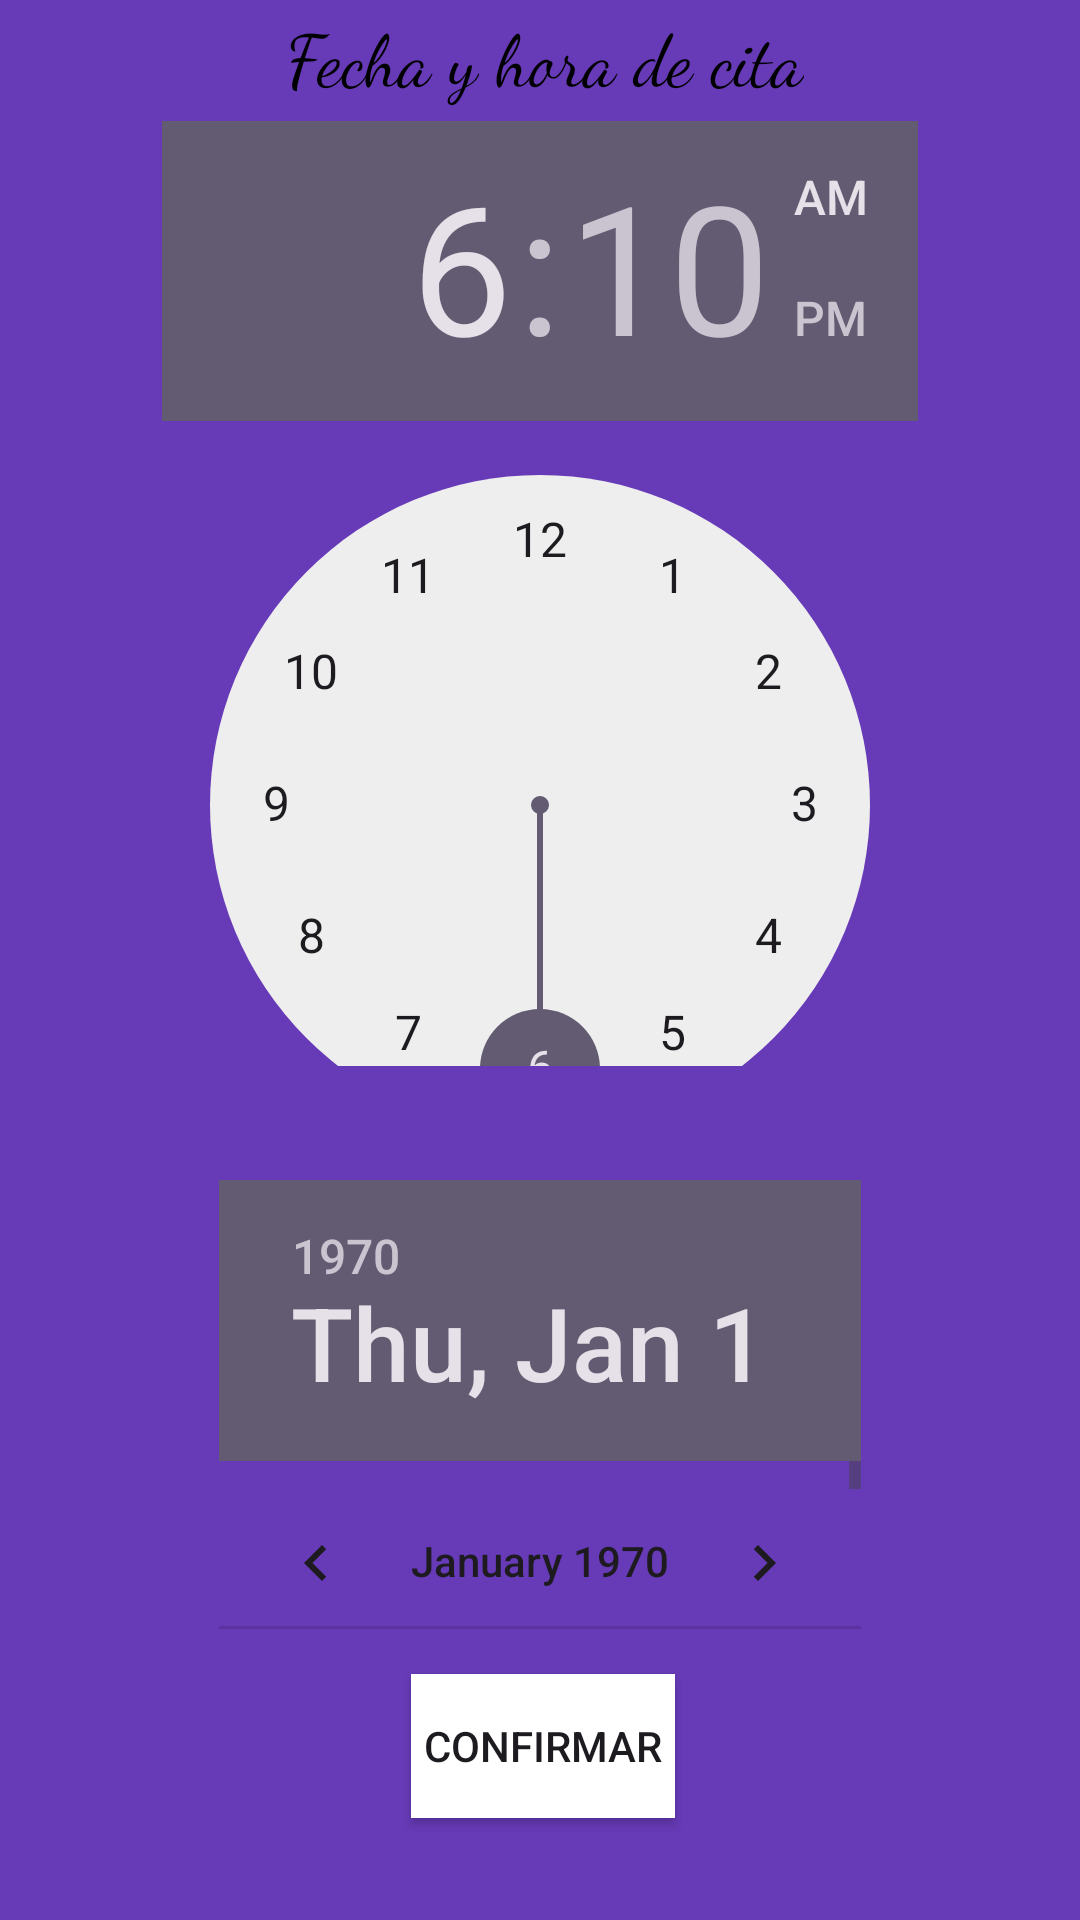

Android layout source for this screen:
<!-- AndroidManifest.xml: application theme Theme.Citas_medicas -->
<!-- res/layout/fragment_appointment_details.xml -->
<?xml version="1.0" encoding="utf-8"?>
<androidx.constraintlayout.widget.ConstraintLayout xmlns:android="http://schemas.android.com/apk/res/android"
    xmlns:app="http://schemas.android.com/apk/res-auto"
    xmlns:tools="http://schemas.android.com/tools"
    android:layout_width="match_parent"
    android:layout_height="match_parent"
    android:background="@color/blue"
    tools:context=".AppointmentDetailsFragment">


    
    

    

    

    <TextView
        android:id="@+id/doctorSpecialtyTextView"
        android:layout_width="wrap_content"
        android:layout_height="wrap_content"
        android:layout_marginStart="35dp"
        android:layout_marginTop="2dp"
        android:layout_marginBottom="5dp"
        android:fontFamily="cursive"
        android:gravity="center"
        android:text=" Fecha y hora de cita"
        android:textColor="@color/black"
        android:textSize="24dp"
        app:layout_constraintBottom_toTopOf="@+id/timePicker"
        app:layout_constraintStart_toStartOf="@+id/timePicker"
        app:layout_constraintTop_toTopOf="parent" />

    <DatePicker
        android:id="@+id/datePicker"
        android:layout_width="0dp"
        android:layout_height="0dp"
        android:layout_centerHorizontal="true"
        android:layout_centerVertical="true"
        android:layout_marginStart="73dp"
        android:layout_marginEnd="73dp"
        android:layout_marginBottom="15dp"
        app:layout_constraintBottom_toTopOf="@+id/confirmButton"
        app:layout_constraintEnd_toEndOf="parent"
        app:layout_constraintStart_toStartOf="parent"
        app:layout_constraintTop_toBottomOf="@+id/timePicker" />

    <TimePicker
        android:id="@+id/timePicker"
        android:layout_width="252dp"
        android:layout_height="315dp"
        android:layout_centerHorizontal="true"
        android:layout_centerVertical="true"
        android:layout_marginBottom="38dp"
        app:layout_constraintBottom_toTopOf="@+id/datePicker"
        app:layout_constraintEnd_toEndOf="parent"
        app:layout_constraintStart_toStartOf="parent"
        app:layout_constraintTop_toBottomOf="@+id/doctorSpecialtyTextView" />

    <Button
        android:id="@+id/confirmButton"
        android:layout_width="wrap_content"
        android:layout_height="wrap_content"
        android:layout_marginStart="64dp"
        android:layout_marginBottom="34dp"
        android:background="@color/white"
        android:gravity="center"
        android:text="confirmar"
        app:layout_constraintBottom_toBottomOf="parent"
        app:layout_constraintStart_toStartOf="@+id/datePicker"
        app:layout_constraintTop_toBottomOf="@+id/datePicker" />

</androidx.constraintlayout.widget.ConstraintLayout>
<!-- resources referenced by this layout -->
<resources>
  <color name="black">#FF000000</color>
  <color name="blue">#673AB7</color>
  <color name="white">#FFFFFFFF</color>
  <style name="Theme.Citas_medicas" parent="Base.Theme.Citas_medicas" />
  <style name="Base.Theme.Citas_medicas" parent="Theme.Material3.DayNight.NoActionBar">
          
          
      </style>
</resources>
